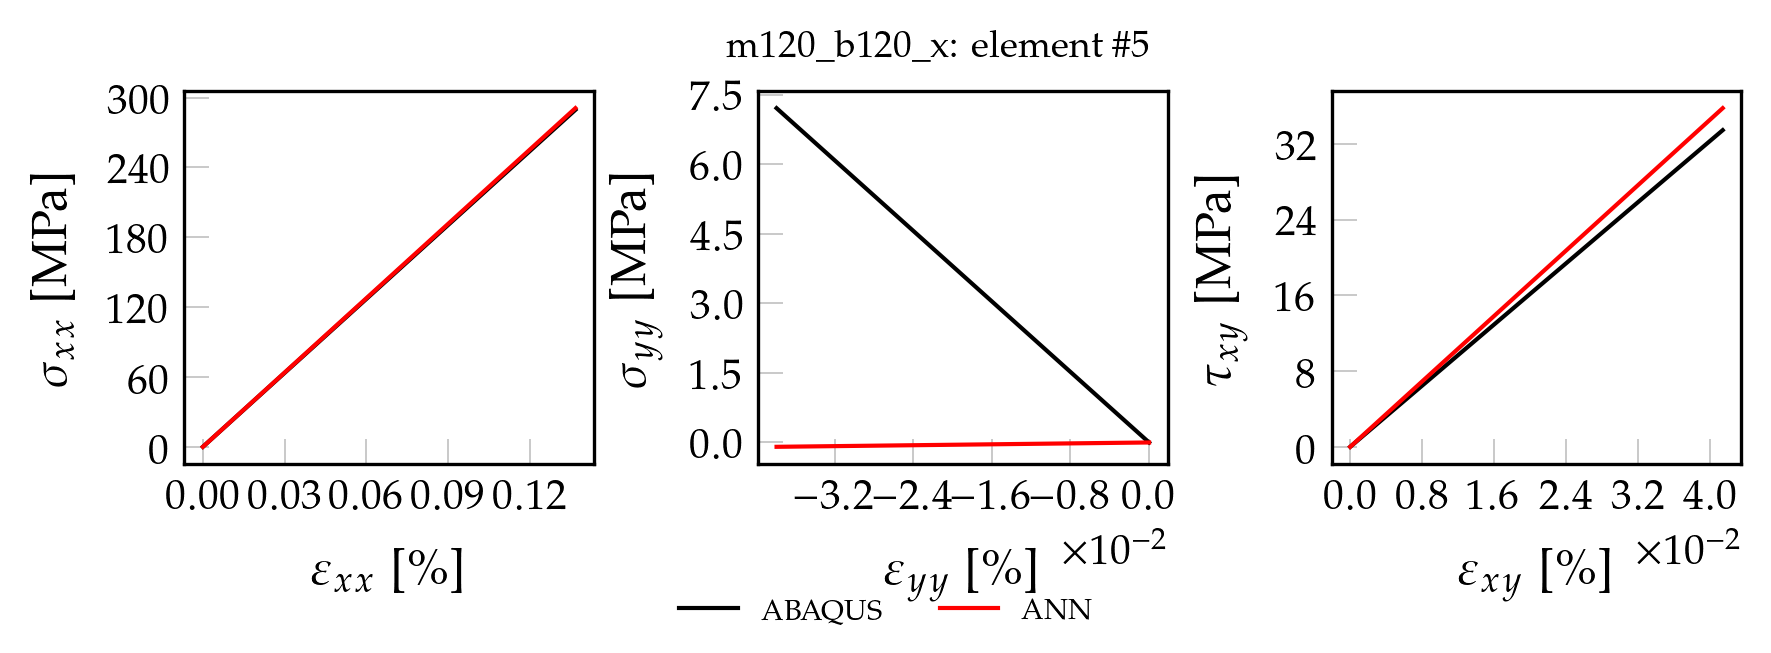

Data behind this chart, as committed beside it:
, exx_t, eyy_t, exy_t, sxx_t, syy_t, sxy_t, pred_x, pred_y, pred_xy
0, 0.000000000000, 0.000000000000, 0.000000000000, 0.000000000000, 0.000000000000, 0.000000000000, 0.00004156, 0.00001317, 0.00007432
1, 0.00001368, -0.000003792, 0.000004143, 2.894, 0.07206, 0.3347, 2.908, 0.0003399, 0.1105
2, 0.00002736, -0.000007583, 0.000008287, 5.789, 0.1441, 0.6693, 5.816, 0.0006667, 0.221
3, 0.00004104, -0.00001138, 0.00001243, 8.683, 0.2162, 1.004, 8.723, 0.0009935, 0.3315
4, 0.00005472, -0.00001517, 0.00001657, 11.58, 0.2882, 1.339, 11.63, 0.00132, 0.4419
5, 0.0000684, -0.00001896, 0.00002072, 14.47, 0.3603, 1.673, 14.54, 0.001647, 0.5524
6, 0.00008208, -0.00002275, 0.00002486, 17.37, 0.4324, 2.008, 17.45, 0.001974, 0.6628
7, 0.00009576, -0.00002654, 0.000029, 20.26, 0.5044, 2.343, 20.35, 0.0023, 0.7733
8, 0.0001094, -0.00003033, 0.00003315, 23.16, 0.5765, 2.677, 23.26, 0.002627, 0.8838
9, 0.0001231, -0.00003413, 0.00003729, 26.05, 0.6485, 3.012, 26.17, 0.002954, 0.9942
10, 0.0001368, -0.00003792, 0.00004143, 28.94, 0.7206, 3.347, 29.08, 0.003281, 1.105
11, 0.0001505, -0.00004171, 0.00004558, 31.84, 0.7927, 3.681, 31.99, 0.003607, 1.215
12, 0.0001642, -0.0000455, 0.00004972, 34.73, 0.8647, 4.016, 34.89, 0.003934, 1.326
13, 0.0001778, -0.00004929, 0.00005386, 37.63, 0.9368, 4.351, 37.8, 0.004261, 1.436
14, 0.0001915, -0.00005308, 0.00005801, 40.52, 1.009, 4.685, 40.71, 0.004588, 1.547
15, 0.0002052, -0.00005688, 0.00006215, 43.42, 1.081, 5.02, 43.62, 0.004914, 1.657
16, 0.0002189, -0.00006067, 0.00006629, 46.31, 1.153, 5.354, 46.52, 0.005241, 1.768
17, 0.0002326, -0.00006446, 0.00007044, 49.2, 1.225, 5.689, 49.43, 0.005568, 1.878
18, 0.0002462, -0.00006825, 0.00007458, 52.1, 1.297, 6.024, 52.34, 0.005895, 1.988
19, 0.0002599, -0.00007204, 0.00007872, 54.99, 1.369, 6.358, 55.25, 0.006221, 2.099
20, 0.0002736, -0.00007583, 0.00008287, 57.89, 1.441, 6.693, 58.16, 0.006548, 2.209
21, 0.0002873, -0.00007963, 0.00008701, 60.78, 1.513, 7.028, 61.06, 0.006875, 2.32
22, 0.000301, -0.00008342, 0.00009115, 63.68, 1.585, 7.362, 63.97, 0.007202, 2.43
23, 0.0003146, -0.00008721, 0.0000953, 66.57, 1.657, 7.697, 66.88, 0.007528, 2.541
24, 0.0003283, -0.000091, 0.00009944, 69.47, 1.729, 8.032, 69.79, 0.007855, 2.651
25, 0.000342, -0.00009479, 0.0001036, 72.36, 1.801, 8.366, 72.69, 0.008182, 2.762
26, 0.0003557, -0.00009858, 0.0001077, 75.25, 1.874, 8.701, 75.6, 0.008509, 2.872
27, 0.0003694, -0.0001024, 0.0001119, 78.15, 1.946, 9.036, 78.51, 0.008835, 2.983
28, 0.000383, -0.0001062, 0.000116, 81.04, 2.018, 9.37, 81.42, 0.009162, 3.093
29, 0.0003967, -0.00011, 0.0001202, 83.94, 2.09, 9.705, 84.33, 0.009489, 3.204
30, 0.0004104, -0.0001138, 0.0001243, 86.83, 2.162, 10.04, 87.23, 0.009816, 3.314
31, 0.0004241, -0.0001175, 0.0001284, 89.73, 2.234, 10.37, 90.14, 0.01014, 3.425
32, 0.0004378, -0.0001213, 0.0001326, 92.62, 2.306, 10.71, 93.05, 0.01047, 3.535
33, 0.0004514, -0.0001251, 0.0001367, 95.51, 2.378, 11.04, 95.96, 0.0108, 3.645
34, 0.0004651, -0.0001289, 0.0001409, 98.41, 2.45, 11.38, 98.87, 0.01112, 3.756
35, 0.0004788, -0.0001327, 0.000145, 101.3, 2.522, 11.71, 101.8, 0.01145, 3.866
36, 0.0004925, -0.0001365, 0.0001492, 104.2, 2.594, 12.05, 104.7, 0.01178, 3.977
37, 0.0005062, -0.0001403, 0.0001533, 107.1, 2.666, 12.38, 107.6, 0.0121, 4.087
38, 0.0005198, -0.0001441, 0.0001574, 110, 2.738, 12.72, 110.5, 0.01243, 4.198
39, 0.0005335, -0.0001479, 0.0001616, 112.9, 2.81, 13.05, 113.4, 0.01276, 4.308
40, 0.0005472, -0.0001517, 0.0001657, 115.8, 2.882, 13.39, 116.3, 0.01308, 4.419
41, 0.0005609, -0.0001555, 0.0001699, 118.7, 2.954, 13.72, 119.2, 0.01341, 4.529
42, 0.0005746, -0.0001593, 0.000174, 121.6, 3.026, 14.06, 122.1, 0.01374, 4.64
43, 0.0005882, -0.000163, 0.0001782, 124.5, 3.099, 14.39, 125, 0.01406, 4.75
44, 0.0006019, -0.0001668, 0.0001823, 127.4, 3.171, 14.72, 127.9, 0.01439, 4.861
45, 0.0006156, -0.0001706, 0.0001865, 130.2, 3.243, 15.06, 130.9, 0.01472, 4.971
46, 0.0006293, -0.0001744, 0.0001906, 133.1, 3.315, 15.39, 133.8, 0.01504, 5.082
47, 0.000643, -0.0001782, 0.0001947, 136, 3.387, 15.73, 136.7, 0.01537, 5.192
48, 0.0006566, -0.000182, 0.0001989, 138.9, 3.459, 16.06, 139.6, 0.0157, 5.302
49, 0.0006703, -0.0001858, 0.000203, 141.8, 3.531, 16.4, 142.5, 0.01602, 5.413
50, 0.0006977, -0.0001934, 0.0002113, 147.6, 3.675, 17.07, 148.3, 0.01668, 5.634
51, 0.0007114, -0.0001972, 0.0002155, 150.5, 3.747, 17.4, 151.2, 0.017, 5.744
52, 0.000725, -0.000201, 0.0002196, 153.4, 3.819, 17.74, 154.1, 0.01733, 5.855
53, 0.0007387, -0.0002048, 0.0002237, 156.3, 3.891, 18.07, 157, 0.01766, 5.965
54, 0.0007524, -0.0002085, 0.0002279, 159.2, 3.963, 18.41, 159.9, 0.01798, 6.076
55, 0.0007661, -0.0002123, 0.000232, 162.1, 4.035, 18.74, 162.8, 0.01831, 6.186
56, 0.0007798, -0.0002161, 0.0002362, 165, 4.107, 19.08, 165.7, 0.01864, 6.297
57, 0.0007934, -0.0002199, 0.0002403, 167.9, 4.179, 19.41, 168.7, 0.01896, 6.407
58, 0.0008071, -0.0002237, 0.0002445, 170.8, 4.251, 19.74, 171.6, 0.01929, 6.518
59, 0.0008208, -0.0002275, 0.0002486, 173.7, 4.324, 20.08, 174.5, 0.01962, 6.628
... 40 more rows
